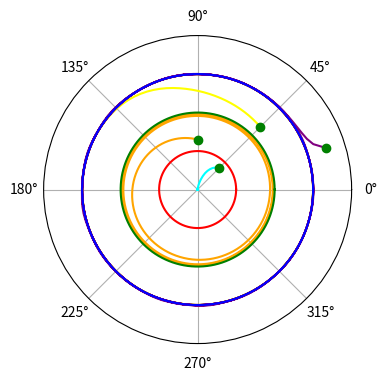

Recreate this plot in Python.
import numpy as np
import matplotlib.pyplot as plt
from scipy.integrate import solve_ivp

fig = plt.figure(figsize=(4, 4))
ax = fig.add_subplot(polar=True)
ax.spines['polar'].set_visible(True)

#plt.xticks([])
plt.yticks([])

plt.xlim([0, 2 * np.pi])
plt.ylim([0, 4])


def f(t, x):
    return x[0] * (x[0] - 1) * ((x[0] - 2)**2) * (3 - x[0]), 1


N = 500
T = 30
t = np.linspace(0, T, N)

x0 = [0.8, np.pi / 4]
res = solve_ivp(f, [0, T], x0, dense_output=True)
s = res.sol(t)
ax.plot(s[1], s[0], color='cyan')
ax.plot(x0[1], x0[0], 'go')

x0 = [1.3, np.pi / 2]
res = solve_ivp(f, [0, T], x0, dense_output=True)
s = res.sol(t)
ax.plot(s[1], s[0], color='orange')
ax.plot(x0[1], x0[0], 'go')

x0 = [2.3, np.pi / 4]
res = solve_ivp(f, [0, T], x0, dense_output=True)
s = res.sol(t)
ax.plot(s[1], s[0], color='yellow')
ax.plot(x0[1], x0[0], 'go')

x0 = [3.5, np.pi / 10]
res = solve_ivp(f, [0, T], x0, dense_output=True)
s = res.sol(t)
ax.plot(s[1], s[0], color='purple')
ax.plot(x0[1], x0[0], 'go')

ax.plot(np.linspace(0, 2 * np.pi, N), np.ones(N), color='red')
ax.plot(np.linspace(0, 2 * np.pi, N), np.ones(N) * 2, color='green')
ax.plot(np.linspace(0, 2 * np.pi, N), np.ones(N) * 3, color='blue')

#plt.tight_layout()
plt.show()
